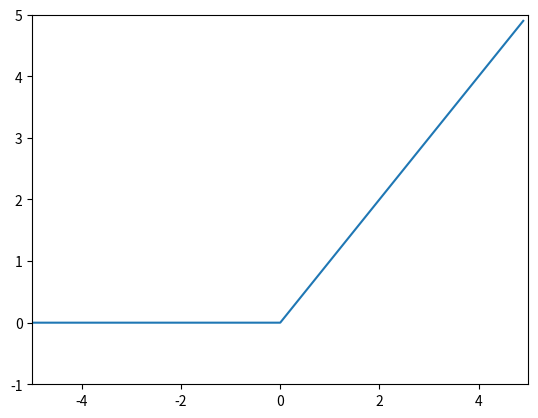

Write Python code to recreate this figure.
import numpy as np
import matplotlib.pylab as plt

def relu(x):
    return np.maximum(0, x)

x = np.arange(-5.0, 5.0, 0.1)
y = relu(x)
plt.plot(x, y)
plt.xlim(-5.0, 5.0)
plt.ylim(-1.0, 5.0)
plt.show()
